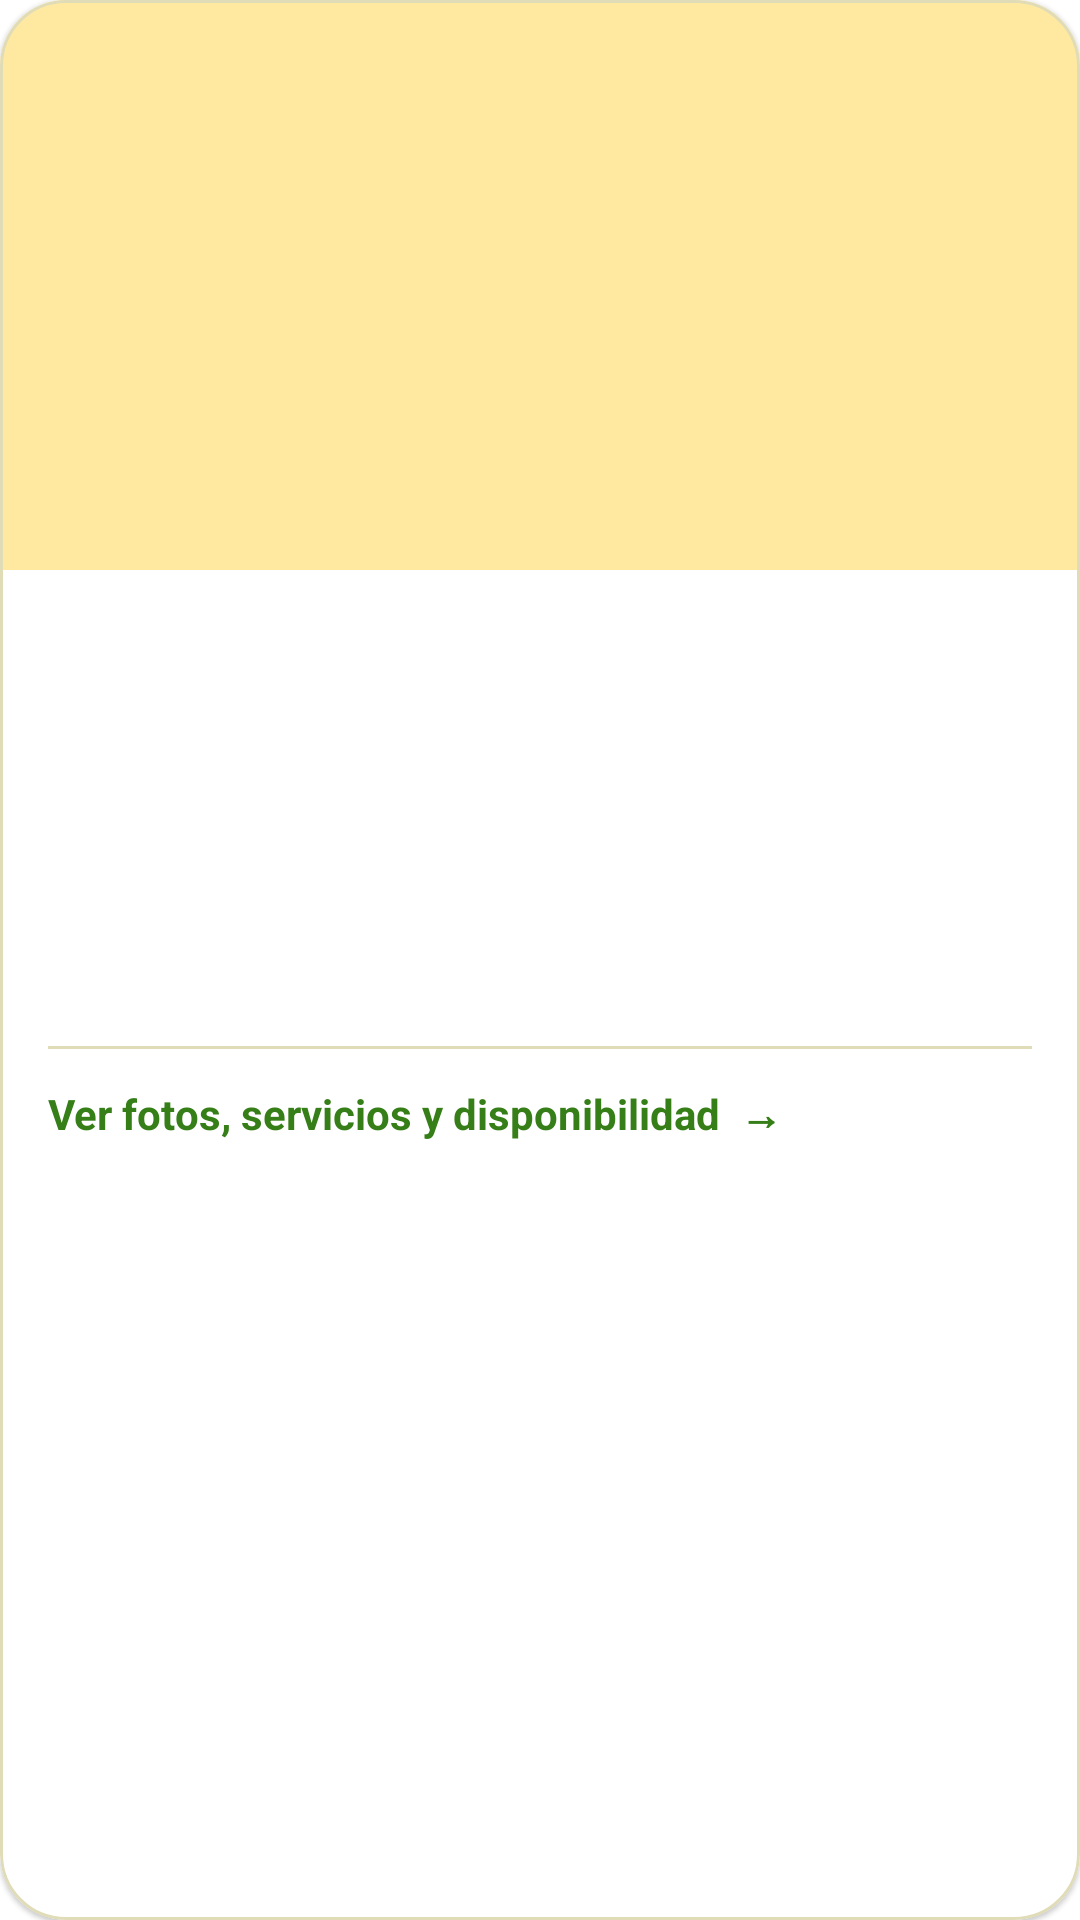

Write the Android layout XML for this screen, with the resource values it uses.
<!-- AndroidManifest.xml: application theme Theme.Ocasion_mobil_v2 -->
<!-- res/layout/itemsalon_cliente.xml -->
<?xml version="1.0" encoding="utf-8"?>
<com.google.android.material.card.MaterialCardView
    xmlns:android="http://schemas.android.com/apk/res/android"
    xmlns:app="http://schemas.android.com/apk/res-auto"
    xmlns:tools="http://schemas.android.com/tools"
    android:layout_width="match_parent"
    android:layout_height="wrap_content"
    android:layout_marginBottom="16dp"
    android:clickable="true"
    android:focusable="true"
    app:cardCornerRadius="22dp"
    app:cardElevation="1dp"
    app:cardBackgroundColor="@color/blanco"
    app:strokeWidth="1dp"
    app:strokeColor="@color/borde_input">
    <LinearLayout
        android:layout_width="match_parent"
        android:layout_height="wrap_content"
        android:orientation="vertical">
        <FrameLayout
            android:layout_width="match_parent"
            android:layout_height="190dp"
            android:background="@color/header_footer_light">
            <ImageView
                android:id="@+id/ivSalon"
                android:layout_width="match_parent"
                android:layout_height="match_parent"
                android:scaleType="centerCrop"
                android:contentDescription="Fotografía del salón"
                tools:srcCompat="@tools:sample/backgrounds/scenic" />
            <TextView
                android:id="@+id/tvCapacidad"
                style="@style/ClienteEtiqueta"
                android:layout_gravity="top|end"
                android:layout_margin="12dp"
                android:layout_marginTop="12dp"
                android:textStyle="bold"
                tools:text="250 personas" />
        </FrameLayout>
        <LinearLayout
            android:layout_width="match_parent"
            android:layout_height="wrap_content"
            android:orientation="vertical"
            android:padding="16dp">
            <TextView
                android:id="@+id/tvNombreRecinto"
                style="@style/ClienteTitulo"
                android:maxLines="2"
                android:ellipsize="end"
                tools:text="Hacienda Los Laureles" />
            <TextView
                android:id="@+id/tvVerificacionSalon"
                style="@style/ClienteEtiqueta"
                android:textStyle="bold"
                tools:text="Verificado por Ocasion" />
            <TextView
                android:id="@+id/tvCiudad"
                style="@style/ClienteTexto"
                android:layout_marginTop="4dp"
                tools:text="Aguascalientes" />
            <TextView
                android:id="@+id/tvPrecioHora"
                style="@style/ClienteTitulo"
                android:layout_marginTop="12dp"
                android:textColor="@color/verde_primario"
                tools:text="$1,850.00 / hr" />
            <com.google.android.material.chip.ChipGroup
                android:id="@+id/containerServicios"
                android:layout_width="match_parent"
                android:layout_height="wrap_content"
                android:layout_marginTop="4dp">
                <TextView
                    android:id="@+id/tvServicio1"
                    style="@style/ClienteEtiqueta"
                    android:layout_marginEnd="6dp"
                    android:visibility="gone"
                    tools:text="Banquete"
                    tools:visibility="visible" />
                <TextView
                    android:id="@+id/tvServicio2"
                    style="@style/ClienteEtiqueta"
                    android:visibility="gone"
                    tools:text="Sonido"
                    tools:visibility="visible" />
            </com.google.android.material.chip.ChipGroup>
            <View
                android:layout_width="match_parent"
                android:layout_height="1dp"
                android:layout_marginTop="16dp"
                android:background="@color/borde_input" />
            <TextView
                style="@style/ClienteTexto"
                android:text="Ver fotos, servicios y disponibilidad  →"
                android:textColor="@color/verde_primario"
                android:textStyle="bold"
                android:layout_marginTop="12dp" />
        </LinearLayout>
    </LinearLayout>
</com.google.android.material.card.MaterialCardView>
<!-- resources referenced by this layout -->
<resources>
  <color name="blanco">#FFFFFF</color>
  <color name="borde_input">#E0DCB8</color>
  <color name="header_footer_light">#FFE9A0</color>
  <color name="verde_primario">#367E18</color>
  <style name="ClienteEtiqueta" parent="ClienteTexto">
          <item name="android:layout_width">wrap_content</item>
          <item name="android:background">@drawable/bg_badge</item>
          <item name="android:paddingHorizontal">10dp</item>
          <item name="android:paddingVertical">6dp</item>
          <item name="android:textSize">12sp</item>
          <item name="android:textColor">@color/texto_principal</item>
      </style>
  <style name="ClienteTexto" parent="">
          <item name="android:layout_width">match_parent</item>
          <item name="android:layout_height">wrap_content</item>
          <item name="android:layout_width">match_parent</item>
          <item name="android:layout_height">wrap_content</item>
          <item name="android:layout_marginTop">8dp</item>
          <item name="android:textSize">14sp</item>
          <item name="android:lineSpacingExtra">3dp</item>
          <item name="android:textColor">@color/texto_secundario</item>
      </style>
  <style name="ClienteTitulo" parent="">
          <item name="android:layout_width">match_parent</item>
          <item name="android:layout_height">wrap_content</item>
          <item name="android:textSize">19sp</item>
          <item name="android:textStyle">bold</item>
          <item name="android:textColor">@color/texto_principal</item>
      </style>
  <color name="texto_principal">#2E2A1F</color>
  <color name="texto_secundario">#6E6A5A</color>
  <style name="BotonOcasionPrincipal" parent="Widget.MaterialComponents.Button">
          <item name="backgroundTint">@color/boton_principal_fondo</item>
          <item name="android:textColor">@color/boton_texto</item>
          <item name="android:textAllCaps">false</item>
          <item name="android:textStyle">bold</item>
          <item name="android:minHeight">48dp</item>
          <item name="cornerRadius">16dp</item>
          <item name="android:letterSpacing">0</item>
          <item name="android:stateListAnimator">@null</item>
          <item name="elevation">0dp</item>
          <item name="rippleColor">#242E2A1F</item>
      </style>
  <style name="BotonOcasionSecundario" parent="Widget.MaterialComponents.Button.OutlinedButton">
          <item name="backgroundTint">@color/blanco</item>
          <item name="strokeColor">@color/boton_secundario_borde</item>
          <item name="strokeWidth">1dp</item>
          <item name="android:textColor">@color/boton_texto</item>
          <item name="android:textAllCaps">false</item>
          <item name="android:minHeight">48dp</item>
          <item name="cornerRadius">16dp</item>
          <item name="android:textStyle">bold</item>
          <item name="android:letterSpacing">0</item>
          <item name="android:stateListAnimator">@null</item>
          <item name="elevation">0dp</item>
          <item name="rippleColor">#24F57328</item>
      </style>
  <color name="naranja_primario">#F57328</color>
  <color name="header_footer_dark">#FFD65A</color>
</resources>
